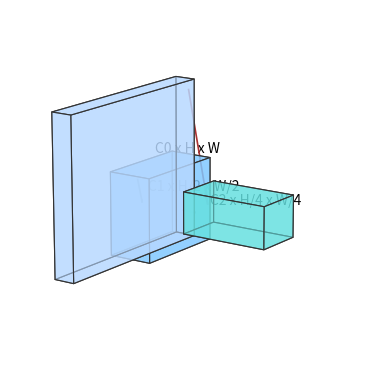

Python code for this plot:
#!/usr/bin/env python
# -*- coding: utf-8 -*-
"""
Plot a 3D feature-map box diagram (academic-style) and export to PDF.
"""

import argparse
import matplotlib.pyplot as plt
from mpl_toolkits.mplot3d.art3d import Poly3DCollection


def box_faces(x, y, z, dx, dy, dz):
    # 8 vertices of a cuboid
    v = [
        (x, y, z),
        (x + dx, y, z),
        (x + dx, y + dy, z),
        (x, y + dy, z),
        (x, y, z + dz),
        (x + dx, y, z + dz),
        (x + dx, y + dy, z + dz),
        (x, y + dy, z + dz),
    ]
    # 6 faces
    return [
        [v[0], v[1], v[2], v[3]],  # bottom
        [v[4], v[5], v[6], v[7]],  # top
        [v[0], v[1], v[5], v[4]],  # front
        [v[2], v[3], v[7], v[6]],  # back
        [v[1], v[2], v[6], v[5]],  # right
        [v[0], v[3], v[7], v[4]],  # left
    ]


def draw_box(ax, x, y, z, dx, dy, dz, color, label):
    faces = box_faces(x, y, z, dx, dy, dz)
    poly = Poly3DCollection(
        faces,
        facecolors=color,
        edgecolors="#333333",
        linewidths=0.8,
        alpha=0.6,
    )
    ax.add_collection3d(poly)
    ax.text(x + dx / 2, y + dy + 0.2, z + dz / 2, label, ha="center", va="bottom")


def draw_arrow(ax, start, end, color="#333333"):
    sx, sy, sz = start
    ex, ey, ez = end
    ax.quiver(
        sx, sy, sz,
        ex - sx, ey - sy, ez - sz,
        color=color, arrow_length_ratio=0.12, linewidth=1.2
    )


def main():
    parser = argparse.ArgumentParser(description="3D feature-map box diagram")
    parser.add_argument("--out", default="feature_map_3d.pdf", help="Output PDF path")
    args = parser.parse_args()

    fig = plt.figure(figsize=(8, 4))
    ax = fig.add_subplot(111, projection="3d")
    ax.set_facecolor("white")

    # Boxes
    draw_box(ax, x=0.0, y=0.0, z=0.0, dx=1.0, dy=10.0, dz=10.0, color="#b7d8ff", label="C0 x H x W")
    draw_box(ax, x=2.0, y=1.5, z=1.5, dx=2.0, dy=5.0, dz=5.0, color="#7fc8ff", label="C1 x H/2 x W/2")
    draw_box(ax, x=4.8, y=3.0, z=3.0, dx=4.0, dy=2.5, dz=2.5, color="#65e0e0", label="C2 x H/4 x W/4")

    # Forward arrows
    draw_arrow(ax, start=(1.1, 5.0, 5.0), end=(2.0, 4.0, 4.0))
    draw_arrow(ax, start=(4.1, 4.0, 4.0), end=(4.8, 4.0, 4.0))

    # Skip connection (long-range)
    draw_arrow(ax, start=(1.0, 9.5, 9.5), end=(4.8, 5.0, 4.2), color="#aa3333")

    # Clean axes
    ax.set_axis_off()
    ax.view_init(elev=15, azim=-55)

    plt.tight_layout()
    plt.savefig(args.out, dpi=300, bbox_inches="tight")
    plt.close(fig)
    print(f"Saved: {args.out}")


if __name__ == "__main__":
    main()
